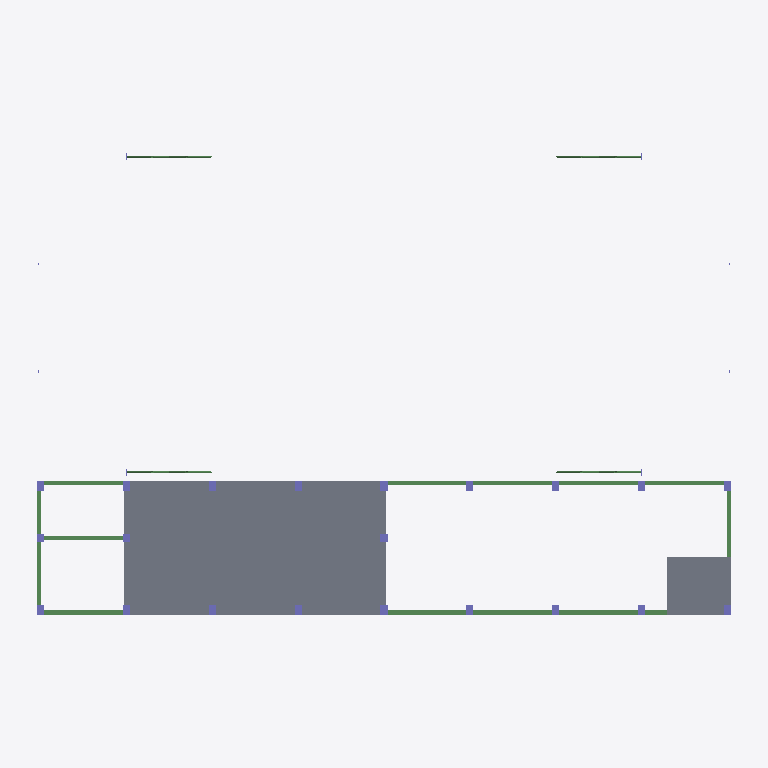
Plan cut of the same IFC building model at storey '3.5' (level 3.50 m, cut at 4.90 m), seen from above with north up, elements coloured by IFC class: 21 beams (green), 21 columns (violet), 2 slabs (grey). Cut surfaces are drawn darker.
Extent 49.7 m × 35.0 m × 20.4 m (x, y, z). Storeys (5): 0.000 at 0.00 m; 3.5 at 3.50 m; 6.424 at 6.42 m; 8.000 at 8.00 m; 9.3 at 9.30 m. Elements (578): 314 IfcBeam, 135 IfcColumn, 75 IfcSlab, 54 IfcBuildingElementProxy.

HEADER;
FILE_DESCRIPTION(('ViewDefinition [CoordinationView_V2.0]'),'2;1');
FILE_NAME('项目编号','2026-06-23T16:20:32',(''),(''),'The EXPRESS Data Manager Version 5.02.0100.07 : ','20190327_2315(x64) - Exporter 20.0.0.377 - 备用 UI','');
FILE_SCHEMA(('IFC2X3'));
ENDSEC;
DATA;
#105=IFCPROJECT('1B01Hnzmj8d8KLU5nJKLBZ',#41,'项目编号',$,$,'项目名称','项目状态',(#97),#92);
#36893=IFCSITE('1B01Hnzmj8d8KLU5nJKLBX',#41,'Default',$,$,#36890,$,$,.ELEMENT.,(39,54,57,601318),(116,25,58,795166),0.0,$,$);
#115=IFCBUILDING('1B01Hnzmj8d8KLU5nJKLBY',#41,'',$,$,#32,$,'',.ELEMENT.,$,$,$);
#124=IFCBUILDINGSTOREY('1B01Hnzmj8d8KLU5oihgn0',#41,'0.000',$,'标高:正负零标高',#122,$,'0.000',.ELEMENT.,3.553585E-10);
#130=IFCBUILDINGSTOREY('1B01Hnzmj8d8KLU5oigEX7',#41,'3.5',$,'标高:正负零标高',#129,$,'3.5',.ELEMENT.,3500.0);
#136=IFCBUILDINGSTOREY('1B01Hnzmj8d8KLU5oigEXn',#41,'6.424',$,'标高:正负零标高',#135,$,'6.424',.ELEMENT.,6424.0);
#142=IFCBUILDINGSTOREY('1B01Hnzmj8d8KLU5oigEX8',#41,'8.000',$,'标高:正负零标高',#141,$,'8.000',.ELEMENT.,8000.0);
#148=IFCBUILDINGSTOREY('1B01Hnzmj8d8KLU5oigOa3',#41,'9.3',$,'标高:正负零标高',#147,$,'9.3',.ELEMENT.,9300.0);
#10928=IFCSLAB('1FNJps0tDBAfeWmC3cYhV8',#41,'楼板:结构楼层板:553527',$,'楼板:结构楼层板',#10886,#10908,'553527',.FLOOR.);
#10931=IFCSLAB('0188UqWxz5Hg641OmZ8c04',#41,'楼板:结构楼层板:553527:2',$,'楼板:结构楼层板',#10927,#10925,'553527',.FLOOR.);
#6494=IFCBEAM('1FNJps0tDBAfeWmC3cYgs2',#41,'混凝土-矩形梁:300x900:551037',$,'混凝土-矩形梁:300x900',#6493,#6488,'551037');
#6892=IFCBEAM('1FNJps0tDBAfeWmC3cYgmr',#41,'混凝土-矩形梁:300x600:551370',$,'混凝土-矩形梁:300x600',#6870,#6890,'551370');
#7122=IFCBEAM('1FNJps0tDBAfeWmC3cYg_q',#41,'混凝土-矩形梁:300x600:551499',$,'混凝土-矩形梁:300x600',#7100,#7120,'551499');
#7168=IFCBEAM('1FNJps0tDBAfeWmC3cYg_V',#41,'混凝土-矩形梁:300x600:551520',$,'混凝土-矩形梁:300x600',#7146,#7166,'551520');
#7076=IFCBEAM('1FNJps0tDBAfeWmC3cYg$P',#41,'混凝土-矩形梁:300x600:551462',$,'混凝土-矩形梁:300x600',#7054,#7074,'551462');
#7445=IFCBEAM('1FNJps0tDBAfeWmC3cYgwr',#41,'混凝土-矩形梁:300x600:551754',$,'混凝土-矩形梁:300x600',#7423,#7443,'551754');
#7675=IFCBEAM('1FNJps0tDBAfeWmC3cYgvI',#41,'混凝土-矩形梁:300x600:551853',$,'混凝土-矩形梁:300x600',#7653,#7673,'551853');
#7767=IFCBEAM('1FNJps0tDBAfeWmC3cYgug',#41,'混凝土-矩形梁:300x600:551893',$,'混凝土-矩形梁:300x600',#7745,#7765,'551893');
#7721=IFCBEAM('1FNJps0tDBAfeWmC3cYgu$',#41,'混凝土-矩形梁:300x600:551872',$,'混凝土-矩形梁:300x600',#7699,#7719,'551872');
#13845=IFCBEAM('2qoTZdPmD1S8IGj8gAhh06',#41,'混凝土-矩形梁:300x600:592158',$,'混凝土-矩形梁:300x600',#13823,#13843,'592158');
#7629=IFCBEAM('1FNJps0tDBAfeWmC3cYgvd',#41,'混凝土-矩形梁:300x600:551832',$,'混凝土-矩形梁:300x600',#7607,#7627,'551832');
#6776=IFCBEAM('1FNJps0tDBAfeWmC3cYgph',#41,'混凝土-矩形梁:300x900:551188',$,'混凝土-矩形梁:300x900',#6775,#6770,'551188');
#7304=IFCBEAM('1FNJps0tDBAfeWmC3cYg_E',#41,'混凝土-矩形梁:300x600:551537',$,'混凝土-矩形梁:300x600',#7192,#7302,'551537');
#31355=IFCBEAM('3gZgM2_SP7$u36tWWmycVV',#41,'圆管梁:Φ152x6:608728',$,'圆管梁:Φ152x6',#31325,#31353,'608728');
#31532=IFCBEAM('3gZgM2_SP7$u36tWWmycVP',#41,'圆管梁:Φ152x6:608734',$,'圆管梁:Φ152x6',#31502,#31530,'608734');
#31414=IFCBEAM('3gZgM2_SP7$u36tWWmycVT',#41,'圆管梁:Φ152x6:608730',$,'圆管梁:Φ152x6',#31384,#31412,'608730');
#31473=IFCBEAM('3gZgM2_SP7$u36tWWmycVR',#41,'圆管梁:Φ152x6:608732',$,'圆管梁:Φ152x6',#31443,#31471,'608732');
#5379=IFCCOLUMN('1FNJps0tDBAfeWmC3cYgPz',#41,'混凝土-矩形-柱:500x700mm:549762',$,'混凝土-矩形-柱:500x700mm',#5378,#5373,'549762');
#4951=IFCCOLUMN('1FNJps0tDBAfeWmC3cYgS8',#41,'混凝土-矩形-柱:500x700mm:549623',$,'混凝土-矩形-柱:500x700mm',#4950,#4947,'549623');
#5096=IFCCOLUMN('1FNJps0tDBAfeWmC3cYgQ3',#41,'混凝土-矩形-柱:500x700mm:549756',$,'混凝土-矩形-柱:500x700mm',#5095,#5090,'549756');
#5165=IFCCOLUMN('1FNJps0tDBAfeWmC3cYgQ1',#41,'混凝土-矩形-柱:500x700mm:549758',$,'混凝土-矩形-柱:500x700mm',#5164,#5161,'549758');
#5234=IFCCOLUMN('1FNJps0tDBAfeWmC3cYgP$',#41,'混凝土-矩形-柱:500x700mm:549760',$,'混凝土-矩形-柱:500x700mm',#5233,#5230,'549760');
#5495=IFCCOLUMN('1FNJps0tDBAfeWmC3cYgPv',#41,'混凝土-矩形-柱:500x700mm:549766',$,'混凝土-矩形-柱:500x700mm',#5494,#5491,'549766');
#5437=IFCCOLUMN('1FNJps0tDBAfeWmC3cYgPx',#41,'混凝土-矩形-柱:500x700mm:549764',$,'混凝土-矩形-柱:500x700mm',#5436,#5433,'549764');
#5553=IFCCOLUMN('1FNJps0tDBAfeWmC3cYgPt',#41,'混凝土-矩形-柱:500x700mm:549768',$,'混凝土-矩形-柱:500x700mm',#5552,#5549,'549768');
#5622=IFCCOLUMN('1FNJps0tDBAfeWmC3cYgPr',#41,'混凝土-矩形-柱:500x700mm:549770',$,'混凝土-矩形-柱:500x700mm',#5621,#5618,'549770');
#6340=IFCCOLUMN('1FNJps0tDBAfeWmC3cYg2b',#41,'混凝土-矩形-柱:500x700mm:550234',$,'混凝土-矩形-柱:500x700mm',#6339,#6336,'550234');
#6282=IFCCOLUMN('1FNJps0tDBAfeWmC3cYg2p',#41,'混凝土-矩形-柱:500x700mm:550220',$,'混凝土-矩形-柱:500x700mm',#6281,#6276,'550220');
#13507=IFCCOLUMN('2qoTZdPmD1S8IGj8gAhhmy',#41,'混凝土-矩形-柱:500x500mm:591140',$,'混凝土-矩形-柱:500x500mm',#13506,#13501,'591140');
#13566=IFCCOLUMN('2qoTZdPmD1S8IGj8gAhh$R',#41,'混凝土-矩形-柱:500x500mm:591555',$,'混凝土-矩形-柱:500x500mm',#13565,#13562,'591555');
ENDSEC;
